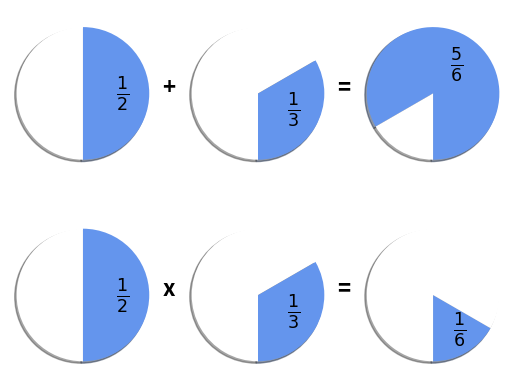

Generate this figure with matplotlib:
"""
===============
Basic pie chart
===============

Demo of a basic pie chart plus a few additional features.

In addition to the basic pie chart, this demo shows a few optional features:

* slice labels
* auto-labeling the percentage
* offsetting a slice with "explode"
* drop-shadow
* custom start angle

Note about the custom start angle:

The default ``startangle`` is 0, which would start the "Frogs" slice on the
positive x-axis. This example sets ``startangle = 90`` such that everything is
rotated counter-clockwise by 90 degrees, and the frog slice starts on the
positive y-axis.
"""
import matplotlib.pyplot as plt

# Pie chart, where the slices will be ordered and plotted counter-clockwise:
pieprops = {"startangle":-90, "colors":["cornflowerblue", "white"], "shadow":True, "textprops":{'fontsize': 18, 'fontweight':'bold'}}
symbolprops = {"color":None, "fontweight":'bold', "fontsize":16, "verticalalignment":'baseline', "horizontalalignment":'left'}
    
fig1, ax = plt.subplots(2,3)
ax[0, 0].pie([1, 1], labels = ['$\\frac{1}{2}$',''], labeldistance=0.5,  **pieprops) # , explode=explode, labels=labels, autopct='%1.1f%%', shadow=True, startangle=90
ax[0, 0].axis('equal')  # Equal aspect ratio ensures that pie is drawn as a circle.
ax[0, 0].text(1.2, .0, '+', **symbolprops)

ax[0, 1].pie([1, 2], labels = ['$\\frac{1}{3}$',''], labeldistance=0.5, **pieprops) # , explode=explode, labels=labels, autopct='%1.1f%%', shadow=True, startangle=90
ax[0, 1].axis('equal')  # Equal aspect ratio ensures that pie is drawn as a circle.
ax[0, 1].text(1.2, .0, '=', **symbolprops)


ax[1, 0].pie([1, 1], labels = ['$\\frac{1}{2}$',''], labeldistance=0.5, **pieprops) # , explode=explode, labels=labels, autopct='%1.1f%%', shadow=True, startangle=90
ax[1, 0].axis('equal')  # Equal aspect ratio ensures that pie is drawn as a circle.
ax[1, 0].text(1.2, .0, 'x', **symbolprops)


ax[1, 1].pie([1, 2], labels = ['$\\frac{1}{3}$',''], labeldistance=0.5, **pieprops) # , explode=explode, labels=labels, autopct='%1.1f%%', shadow=True, startangle=90
ax[1, 1].axis('equal')  # Equal aspect ratio ensures that pie is drawn as a circle.
ax[1, 1].text(1.2, .0, '=', **symbolprops)

ax[0, 2].pie([5, 1], labels = ['$\\frac{5}{6}$',''], labeldistance=0.5, **pieprops) # , explode=explode, labels=labels, autopct='%1.1f%%', shadow=True, startangle=90
ax[0, 2].axis('equal')  # Equal aspect ratio ensures that pie is drawn as a circle.

ax[1, 2].pie([1, 5], labels = ['$\\frac{1}{6}$',''], labeldistance=0.6, **pieprops) # , explode=explode, labels=labels, autopct='%1.1f%%', shadow=True, startangle=90
ax[1, 2].axis('equal')  # Equal aspect ratio ensures that pie is drawn as a circle.

plt.show()
plt.savefig("pie.png")

#############################################################################
#
# .. admonition:: References
#
#    The use of the following functions, methods, classes and modules is shown
#    in this example:
#
#    - `matplotlib.axes.Axes.pie` / `matplotlib.pyplot.pie`
